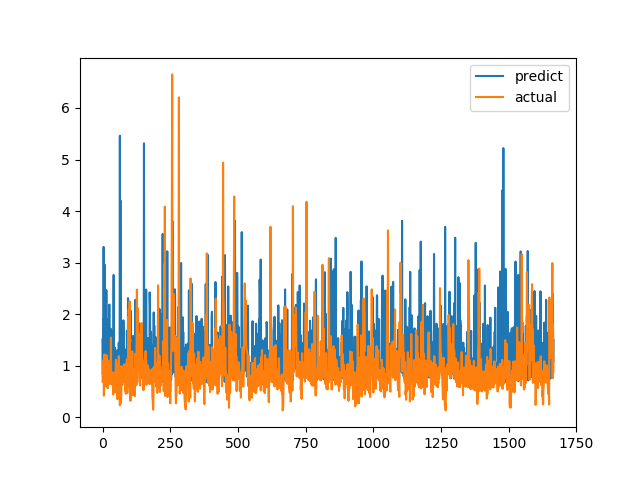

The table this chart was drawn from, first rows:
predict, actual
1.508, 0.6915
0.8436, 0.8558
1.904, 0.7094
0.8489, 1.015
3.304, 1.116
1.042, 0.4183
0.863, 1.002
0.8556, 1.219
2.959, 1.143
0.9559, 0.6528
0.8676, 0.6747
0.7224, 0.601
0.8297, 0.6695
0.9716, 0.6538
2.466, 0.7814
1.06, 1.206
0.7816, 0.8469
1.737, 0.8286
1.9, 0.6482
1.492, 0.5624
1.051, 0.7183
0.9863, 1.1
1.135, 0.9542
0.7873, 0.729
1.496, 0.6694
2.185, 0.8631
1.013, 0.6465
0.8625, 0.8223
1.138, 0.9236
1.165, 0.8301
1.718, 1.067
1.219, 1.546
1.683, 0.6827
1.038, 0.6386
1.22, 0.6464
0.7982, 0.6881
0.9221, 0.7274
0.9096, 0.65
0.9726, 0.8694
1.021, 0.4409
1.508, 0.4519
2.76, 0.7575
1.123, 0.4952
0.9984, 0.6851
0.7635, 0.7244
0.9737, 0.8654
1.349, 0.74
0.8667, 0.8071
0.7778, 0.8204
0.992, 1.114
0.9189, 1.109
0.9231, 0.4751
1.225, 1.039
0.8873, 0.9458
0.9926, 0.7878
1.303, 0.3505
0.9297, 0.9368
0.9956, 0.9868
1.03, 0.647
0.8599, 1.03
... 1,606 more rows
